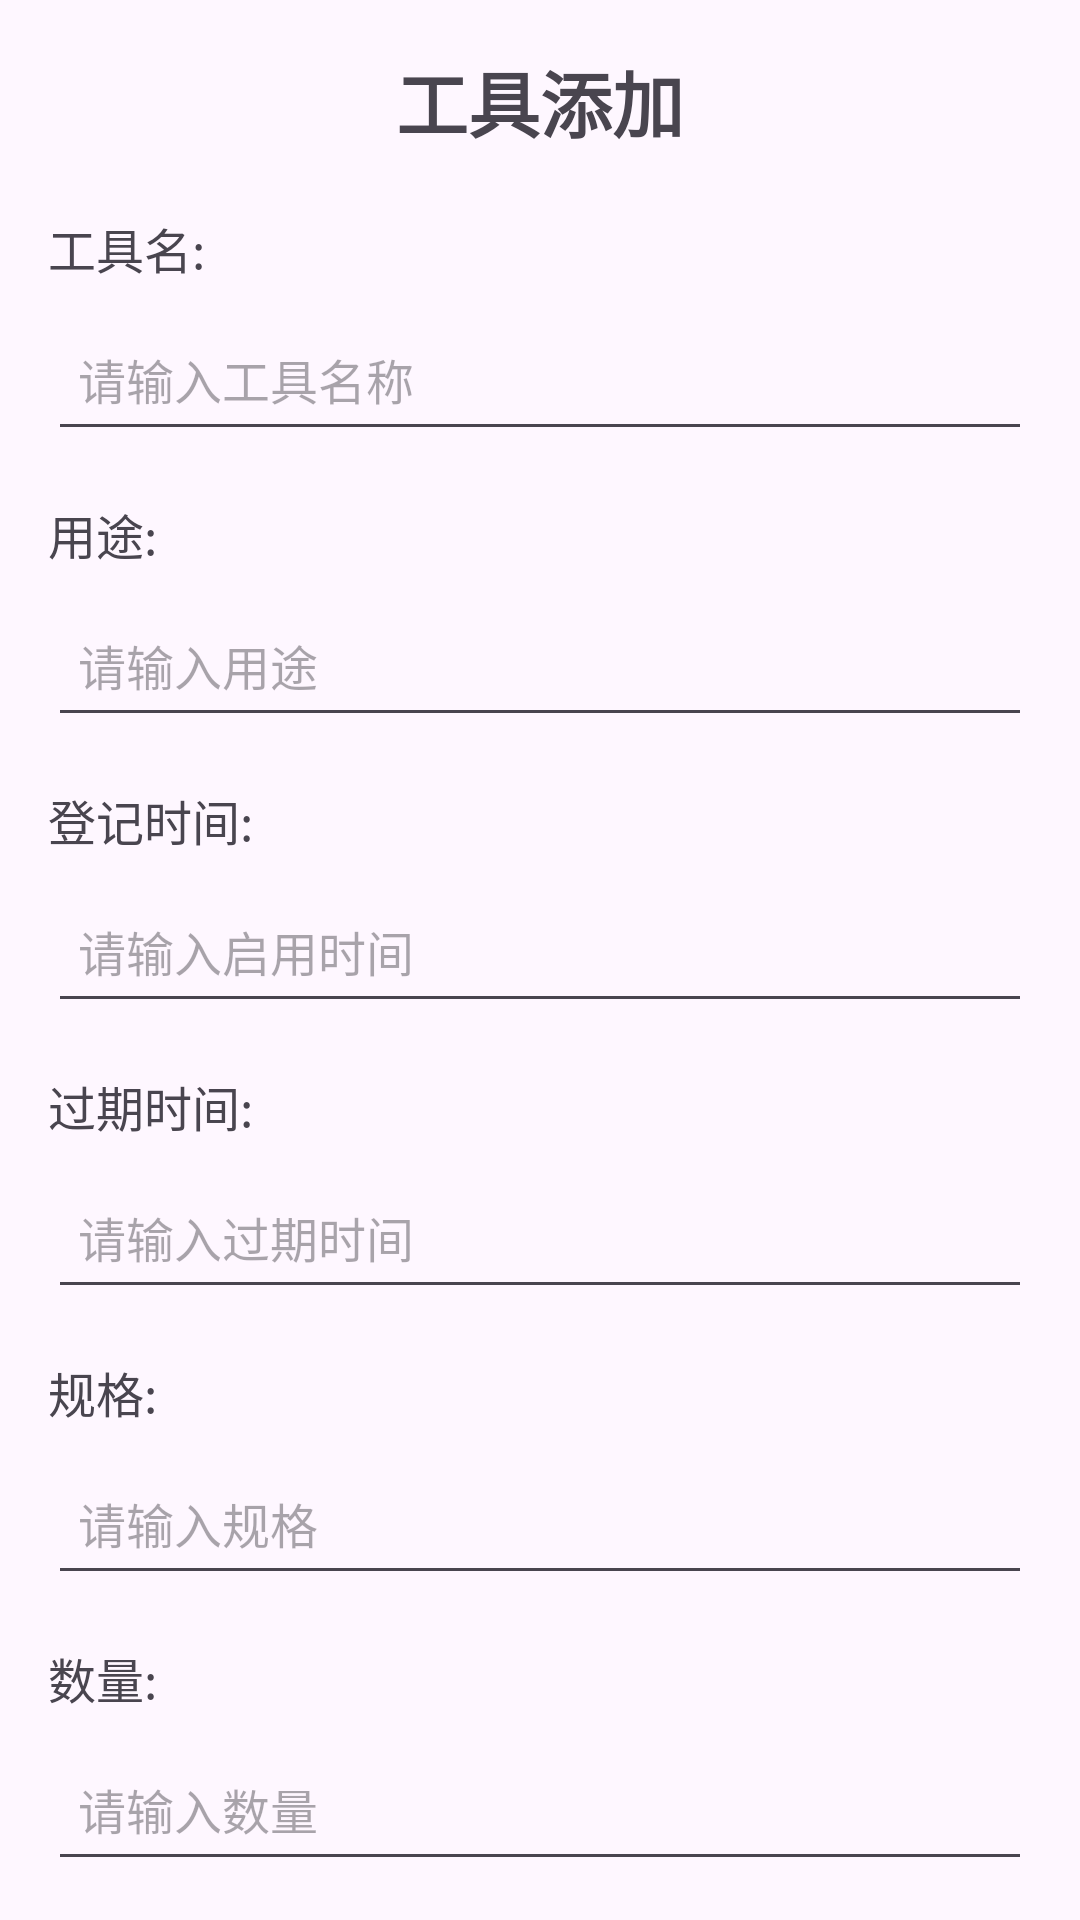

Reconstruct the res/layout file that produces this screen, plus the resources it refers to.
<!-- AndroidManifest.xml: application theme Theme.NSgk -->
<!-- res/layout/activity_tool_management.xml -->
<?xml version="1.0" encoding="utf-8"?>
<LinearLayout xmlns:android="http://schemas.android.com/apk/res/android"
    android:layout_width="match_parent"
    android:layout_height="match_parent"
    android:orientation="vertical"
    android:padding="16dp">

    
    <TextView
        android:layout_width="wrap_content"
        android:layout_height="wrap_content"
        android:text="工具添加"
        android:textSize="24sp"
        android:textStyle="bold"
        android:layout_gravity="center"
        android:paddingBottom="20dp" />


    <TextView
        android:layout_width="wrap_content"
        android:layout_height="wrap_content"
        android:text="工具名:"
        android:textSize="16sp"
        android:layout_marginBottom="8dp" />
    <EditText
        android:id="@+id/etToolname"
        android:layout_width="match_parent"
        android:layout_height="48dp"
        android:hint="请输入工具名称"
        android:inputType="textPersonName"
        android:padding="10dp"
        android:textSize="16sp"
        android:layout_marginBottom="16dp" />


    <TextView
        android:layout_width="wrap_content"
        android:layout_height="wrap_content"
        android:text="用途:"
        android:textSize="16sp"
        android:layout_marginBottom="8dp" />
    <EditText
        android:id="@+id/etuse"
        android:layout_width="match_parent"
        android:layout_height="48dp"
        android:hint="请输入用途"
        android:padding="10dp"
        android:textSize="16sp"
        android:layout_marginBottom="16dp" />


    <TextView
        android:layout_width="wrap_content"
        android:layout_height="wrap_content"
        android:text="登记时间:"
        android:textSize="16sp"
        android:layout_marginBottom="8dp" />
    <EditText
        android:id="@+id/etsetup_time"
        android:layout_width="match_parent"
        android:layout_height="48dp"
        android:hint="请输入启用时间"
        android:inputType="date"
        android:padding="10dp"
        android:textSize="16sp"
        android:layout_marginBottom="16dp" />

    <TextView
        android:layout_width="wrap_content"
        android:layout_height="wrap_content"
        android:text="过期时间:"
        android:textSize="16sp"
        android:layout_marginBottom="8dp" />
    <EditText
        android:id="@+id/etexpiry_time"
        android:layout_width="match_parent"
        android:layout_height="48dp"
        android:hint="请输入过期时间"
        android:inputType="date"
        android:padding="10dp"
        android:textSize="16sp"
        android:layout_marginBottom="16dp" />

    <TextView
        android:layout_width="wrap_content"
        android:layout_height="wrap_content"
        android:text="规格:"
        android:textSize="16sp"
        android:layout_marginBottom="8dp" />
    <EditText
        android:id="@+id/etmodel"
        android:layout_width="match_parent"
        android:layout_height="48dp"
        android:hint="请输入规格"
        android:padding="10dp"
        android:textSize="16sp"
        android:layout_marginBottom="16dp" />
    <TextView
        android:layout_width="wrap_content"
        android:layout_height="wrap_content"
        android:text="数量:"
        android:textSize="16sp"
        android:layout_marginBottom="8dp" />
    <EditText
        android:id="@+id/etquantity"
        android:layout_width="match_parent"
        android:layout_height="48dp"
        android:hint="请输入数量"
        android:padding="10dp"
        android:textSize="16sp"
        android:layout_marginBottom="16dp" />


    <Button
        android:id="@+id/btnSubmit"
        android:layout_width="match_parent"
        android:layout_height="48dp"
        android:layout_marginBottom="16dp"
        android:background="@color/colorPrimary"
        android:text="添加工具"
        android:textColor="#000000"
        android:textSize="18sp" />

</LinearLayout>
<!-- resources referenced by this layout -->
<resources>
  <color name="colorPrimary">#009688</color>
  <style name="Theme.NSgk" parent="Base.Theme.NSgk">
          
          <item name="colorPrimary">@color/colorPrimary</item>
          <item name="colorPrimaryDark">@color/colorPrimary</item> 
          <item name="colorAccent">@color/colorAccent</item>
      </style>
  <style name="Base.Theme.NSgk" parent="Theme.Material3.DayNight.NoActionBar">
  
          
          
      </style>
  <color name="colorAccent">#FFFFFFFF</color>
</resources>
